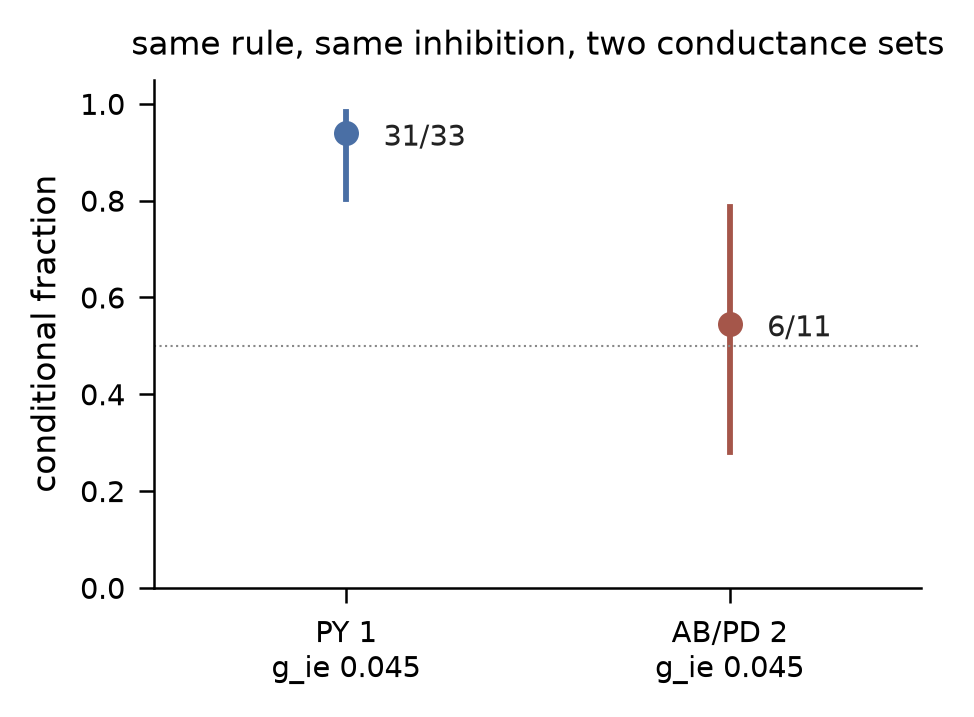

The data file committed next to this chart (first rows):
panel, cell, g_ie, horizon_s, n, dead_off, alive_off, rescued, eliminated, fraction, wilson_lo, wilson_hi
A, PY 1, 0.045, 35, 36, 33, 3, 31, 0, 0.9394, 0.8039, 0.9832
B, AB/PD 2, 0.045, 35, 12, 1, 11, 1, 6, 0.5455, 0.2801, 0.7873
B, AB/PD 2, 0.03, 30, 12, 0, 12, 0, 0, 0.0, 0.0, 0.2425
B, AB/PD 2, 0.06, 30, 12, 1, 11, 1, 4, 0.3636, 0.1517, 0.6462
